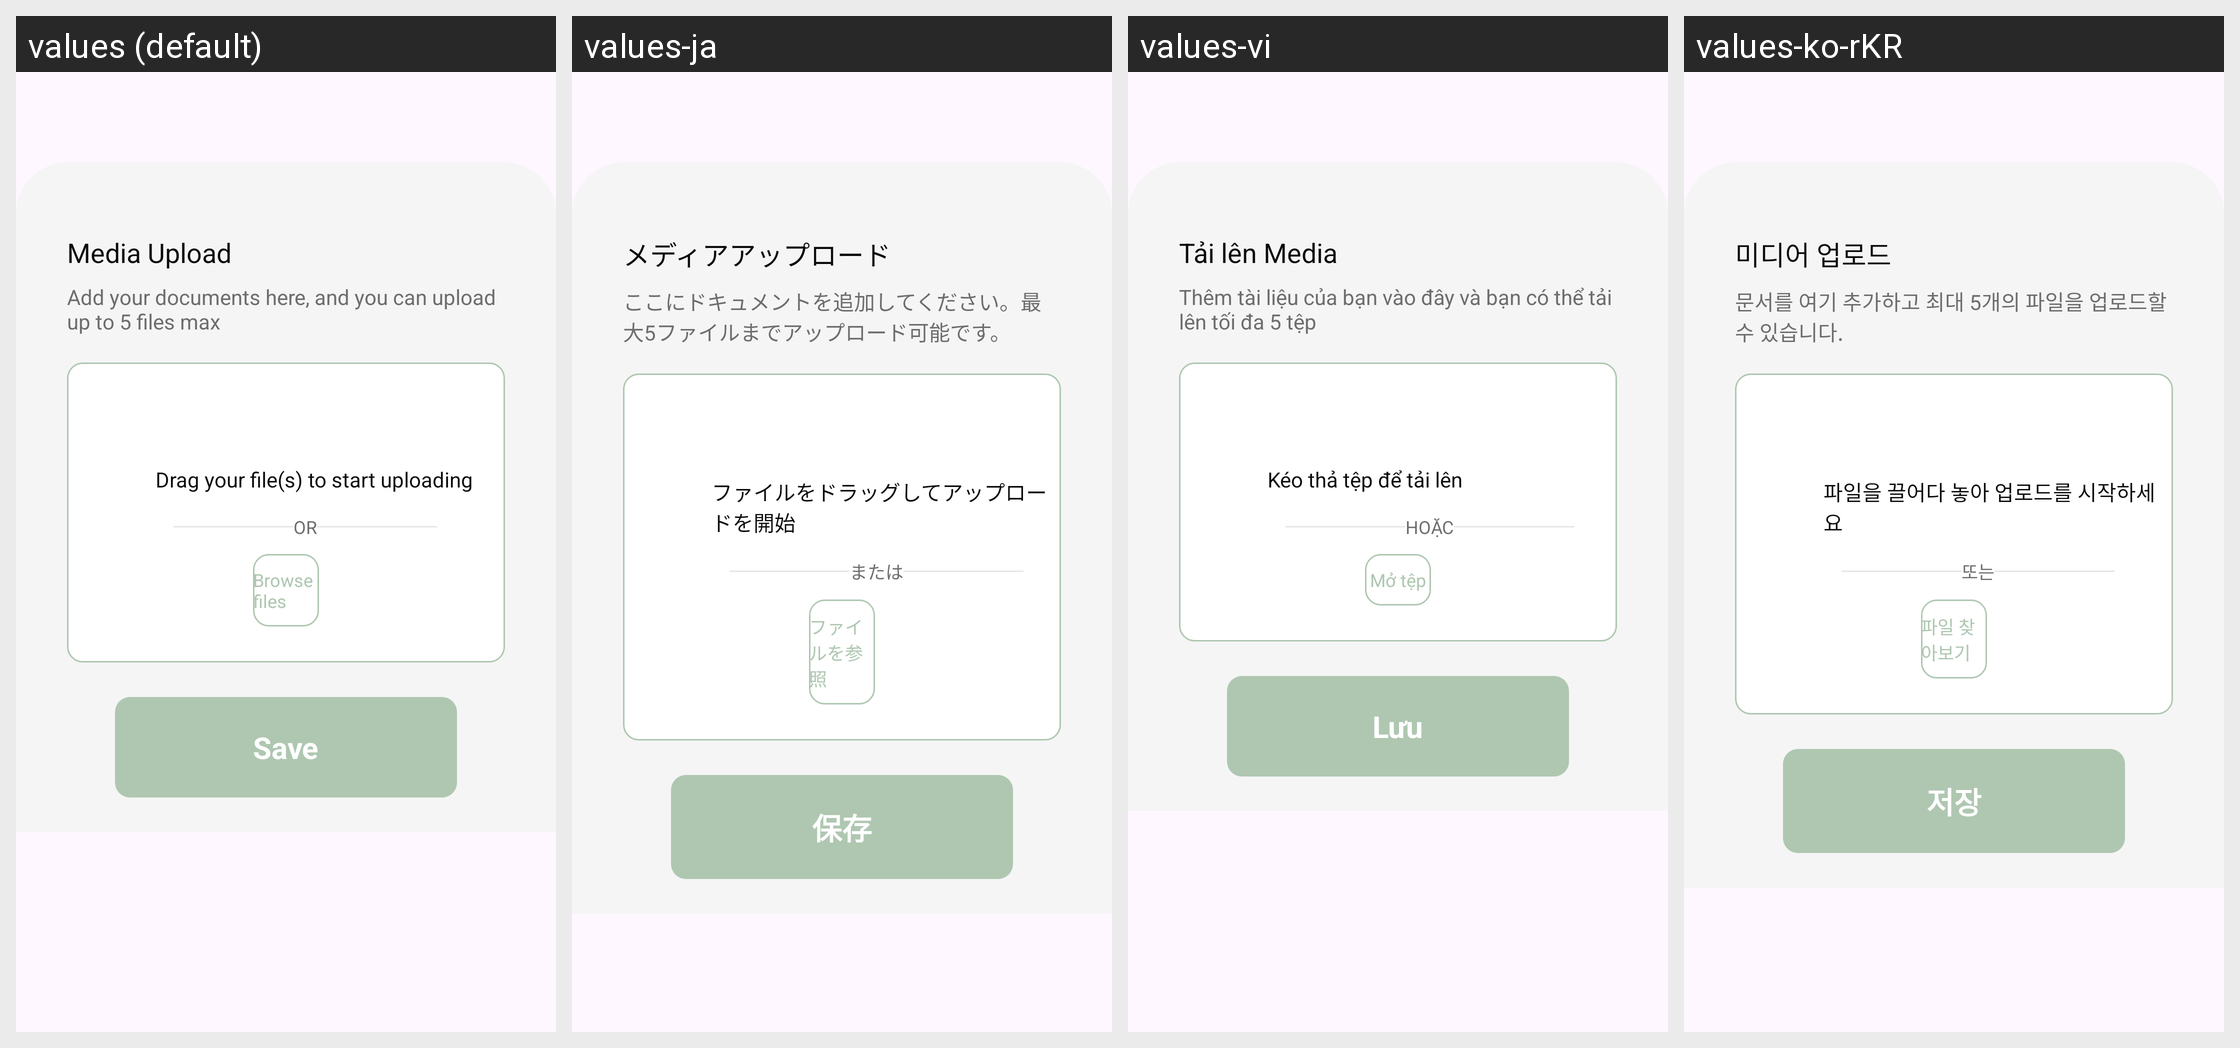

Locale-by-locale string values for the Android screen shown in this grid:
Android screen res/layout/map_upload_image.xml rendered under 4 locales, left to right: values (default), values-ja, values-vi, values-ko-rKR. Device: Nexus 5 (rendered at 1080×1920; each locale shown at half size, 540×960, under a caption strip naming it); theme Theme.PotholePatrol.
Strings drawn on this screen, with the default value and each locale's value (text and hints the layout hard-codes, and strings that could not be matched under every locale, appear in the picture but are not listed):

media_upload
  values: Media Upload
  values-ja: メディアアップロード
  values-vi: Tải lên Media
  values-ko-rKR: 미디어 업로드

addcoment
  values: Add your documents here, and you can upload up to 5 files max
  values-ja: ここにドキュメントを追加してください。最大5ファイルまでアップロード可能です。
  values-vi: Thêm tài liệu của bạn vào đây và bạn có thể tải lên tối đa 5 tệp
  values-ko-rKR: 문서를 여기 추가하고 최대 5개의 파일을 업로드할 수 있습니다.

drag_your_file_s_to_start_uploading
  values: Drag your file(s) to start uploading
  values-ja: ファイルをドラッグしてアップロードを開始
  values-vi: Kéo thả tệp để tải lên
  values-ko-rKR: 파일을 끌어다 놓아 업로드를 시작하세요

or
  values: OR
  values-ja: または
  values-vi: HOẶC
  values-ko-rKR: 또는

browse_files
  values: Browse files
  values-ja: ファイルを参照
  values-vi: Mở tệp
  values-ko-rKR: 파일 찾아보기

save3
  values: Save
  values-ja: 保存
  values-vi: Lưu
  values-ko-rKR: 저장
